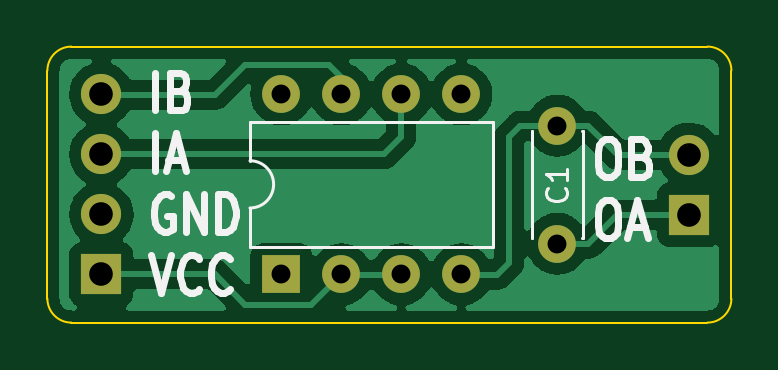
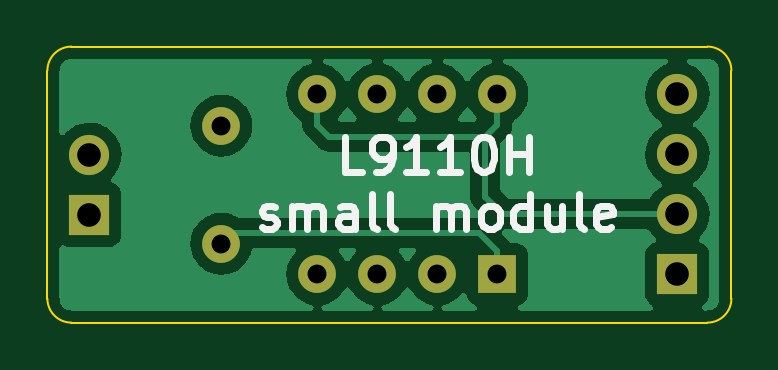
Circuit board: 11 layer files. Board 29.0 x 11.7 mm.
- bottom_copper: l9110h-1ch-driver-B_Cu.gbr (41242 bytes)
- bottom_mask: l9110h-1ch-driver-B_Mask.gbr (1118 bytes)
- paste: l9110h-1ch-driver-B_Paste.gbr (468 bytes)
- bottom_silk: l9110h-1ch-driver-B_Silkscreen.gbr (5563 bytes)
- outline: l9110h-1ch-driver-Edge_Cuts.gbr (1008 bytes)
- top_copper: l9110h-1ch-driver-F_Cu.gbr (49496 bytes)
- top_mask: l9110h-1ch-driver-F_Mask.gbr (1118 bytes)
- paste: l9110h-1ch-driver-F_Paste.gbr (468 bytes)
- top_silk: l9110h-1ch-driver-F_Silkscreen.gbr (5831 bytes)
- drill: l9110h-1ch-driver-NPTH.drl (252 bytes)
- drill: l9110h-1ch-driver-PTH.drl (582 bytes)

=== bottom_copper: l9110h-1ch-driver-B_Cu.gbr (41242 bytes, source omitted) ===
=== bottom_mask: l9110h-1ch-driver-B_Mask.gbr ===
%TF.GenerationSoftware,KiCad,Pcbnew,(6.0.5-0)*%
%TF.CreationDate,2023-07-17T15:50:24+09:00*%
%TF.ProjectId,l9110h-1ch-driver,6c393131-3068-42d3-9163-682d64726976,rev?*%
%TF.SameCoordinates,Original*%
%TF.FileFunction,Soldermask,Bot*%
%TF.FilePolarity,Negative*%
%FSLAX46Y46*%
G04 Gerber Fmt 4.6, Leading zero omitted, Abs format (unit mm)*
G04 Created by KiCad (PCBNEW (6.0.5-0)) date 2023-07-17 15:50:24*
%MOMM*%
%LPD*%
G01*
G04 APERTURE LIST*
%ADD10R,1.700000X1.700000*%
%ADD11O,1.700000X1.700000*%
%ADD12C,1.600000*%
%ADD13R,1.600000X1.600000*%
%ADD14O,1.600000X1.600000*%
G04 APERTURE END LIST*
D10*
%TO.C,J1*%
X106680000Y-107432000D03*
D11*
X106680000Y-104892000D03*
X106680000Y-102352000D03*
X106680000Y-99812000D03*
%TD*%
D12*
%TO.C,C1*%
X125984000Y-106132000D03*
X125984000Y-101132000D03*
%TD*%
D13*
%TO.C,U1*%
X114300000Y-107432000D03*
D14*
X116840000Y-107432000D03*
X119380000Y-107432000D03*
X121920000Y-107432000D03*
X121920000Y-99812000D03*
X119380000Y-99812000D03*
X116840000Y-99812000D03*
X114300000Y-99812000D03*
%TD*%
D10*
%TO.C,J2*%
X131572000Y-104907000D03*
D11*
X131572000Y-102367000D03*
%TD*%
M02*

=== paste: l9110h-1ch-driver-B_Paste.gbr ===
%TF.GenerationSoftware,KiCad,Pcbnew,(6.0.5-0)*%
%TF.CreationDate,2023-07-17T15:50:24+09:00*%
%TF.ProjectId,l9110h-1ch-driver,6c393131-3068-42d3-9163-682d64726976,rev?*%
%TF.SameCoordinates,Original*%
%TF.FileFunction,Paste,Bot*%
%TF.FilePolarity,Positive*%
%FSLAX46Y46*%
G04 Gerber Fmt 4.6, Leading zero omitted, Abs format (unit mm)*
G04 Created by KiCad (PCBNEW (6.0.5-0)) date 2023-07-17 15:50:24*
%MOMM*%
%LPD*%
G01*
G04 APERTURE LIST*
G04 APERTURE END LIST*
M02*

=== bottom_silk: l9110h-1ch-driver-B_Silkscreen.gbr ===
%TF.GenerationSoftware,KiCad,Pcbnew,(6.0.5-0)*%
%TF.CreationDate,2023-07-17T15:50:24+09:00*%
%TF.ProjectId,l9110h-1ch-driver,6c393131-3068-42d3-9163-682d64726976,rev?*%
%TF.SameCoordinates,Original*%
%TF.FileFunction,Legend,Bot*%
%TF.FilePolarity,Positive*%
%FSLAX46Y46*%
G04 Gerber Fmt 4.6, Leading zero omitted, Abs format (unit mm)*
G04 Created by KiCad (PCBNEW (6.0.5-0)) date 2023-07-17 15:50:24*
%MOMM*%
%LPD*%
G01*
G04 APERTURE LIST*
%ADD10C,0.300000*%
G04 APERTURE END LIST*
D10*
X120018571Y-103103071D02*
X120732857Y-103103071D01*
X120732857Y-101603071D01*
X119447142Y-103103071D02*
X119161428Y-103103071D01*
X119018571Y-103031642D01*
X118947142Y-102960214D01*
X118804285Y-102745928D01*
X118732857Y-102460214D01*
X118732857Y-101888785D01*
X118804285Y-101745928D01*
X118875714Y-101674500D01*
X119018571Y-101603071D01*
X119304285Y-101603071D01*
X119447142Y-101674500D01*
X119518571Y-101745928D01*
X119590000Y-101888785D01*
X119590000Y-102245928D01*
X119518571Y-102388785D01*
X119447142Y-102460214D01*
X119304285Y-102531642D01*
X119018571Y-102531642D01*
X118875714Y-102460214D01*
X118804285Y-102388785D01*
X118732857Y-102245928D01*
X117304285Y-103103071D02*
X118161428Y-103103071D01*
X117732857Y-103103071D02*
X117732857Y-101603071D01*
X117875714Y-101817357D01*
X118018571Y-101960214D01*
X118161428Y-102031642D01*
X115875714Y-103103071D02*
X116732857Y-103103071D01*
X116304285Y-103103071D02*
X116304285Y-101603071D01*
X116447142Y-101817357D01*
X116590000Y-101960214D01*
X116732857Y-102031642D01*
X114947142Y-101603071D02*
X114804285Y-101603071D01*
X114661428Y-101674500D01*
X114590000Y-101745928D01*
X114518571Y-101888785D01*
X114447142Y-102174500D01*
X114447142Y-102531642D01*
X114518571Y-102817357D01*
X114590000Y-102960214D01*
X114661428Y-103031642D01*
X114804285Y-103103071D01*
X114947142Y-103103071D01*
X115090000Y-103031642D01*
X115161428Y-102960214D01*
X115232857Y-102817357D01*
X115304285Y-102531642D01*
X115304285Y-102174500D01*
X115232857Y-101888785D01*
X115161428Y-101745928D01*
X115090000Y-101674500D01*
X114947142Y-101603071D01*
X113804285Y-103103071D02*
X113804285Y-101603071D01*
X113804285Y-102317357D02*
X112947142Y-102317357D01*
X112947142Y-103103071D02*
X112947142Y-101603071D01*
X124268571Y-105446642D02*
X124125714Y-105518071D01*
X123840000Y-105518071D01*
X123697142Y-105446642D01*
X123625714Y-105303785D01*
X123625714Y-105232357D01*
X123697142Y-105089500D01*
X123840000Y-105018071D01*
X124054285Y-105018071D01*
X124197142Y-104946642D01*
X124268571Y-104803785D01*
X124268571Y-104732357D01*
X124197142Y-104589500D01*
X124054285Y-104518071D01*
X123840000Y-104518071D01*
X123697142Y-104589500D01*
X122982857Y-105518071D02*
X122982857Y-104518071D01*
X122982857Y-104660928D02*
X122911428Y-104589500D01*
X122768571Y-104518071D01*
X122554285Y-104518071D01*
X122411428Y-104589500D01*
X122340000Y-104732357D01*
X122340000Y-105518071D01*
X122340000Y-104732357D02*
X122268571Y-104589500D01*
X122125714Y-104518071D01*
X121911428Y-104518071D01*
X121768571Y-104589500D01*
X121697142Y-104732357D01*
X121697142Y-105518071D01*
X120340000Y-105518071D02*
X120340000Y-104732357D01*
X120411428Y-104589500D01*
X120554285Y-104518071D01*
X120840000Y-104518071D01*
X120982857Y-104589500D01*
X120340000Y-105446642D02*
X120482857Y-105518071D01*
X120840000Y-105518071D01*
X120982857Y-105446642D01*
X121054285Y-105303785D01*
X121054285Y-105160928D01*
X120982857Y-105018071D01*
X120840000Y-104946642D01*
X120482857Y-104946642D01*
X120340000Y-104875214D01*
X119411428Y-105518071D02*
X119554285Y-105446642D01*
X119625714Y-105303785D01*
X119625714Y-104018071D01*
X118625714Y-105518071D02*
X118768571Y-105446642D01*
X118840000Y-105303785D01*
X118840000Y-104018071D01*
X116911428Y-105518071D02*
X116911428Y-104518071D01*
X116911428Y-104660928D02*
X116840000Y-104589500D01*
X116697142Y-104518071D01*
X116482857Y-104518071D01*
X116340000Y-104589500D01*
X116268571Y-104732357D01*
X116268571Y-105518071D01*
X116268571Y-104732357D02*
X116197142Y-104589500D01*
X116054285Y-104518071D01*
X115840000Y-104518071D01*
X115697142Y-104589500D01*
X115625714Y-104732357D01*
X115625714Y-105518071D01*
X114697142Y-105518071D02*
X114840000Y-105446642D01*
X114911428Y-105375214D01*
X114982857Y-105232357D01*
X114982857Y-104803785D01*
X114911428Y-104660928D01*
X114840000Y-104589500D01*
X114697142Y-104518071D01*
X114482857Y-104518071D01*
X114340000Y-104589500D01*
X114268571Y-104660928D01*
X114197142Y-104803785D01*
X114197142Y-105232357D01*
X114268571Y-105375214D01*
X114340000Y-105446642D01*
X114482857Y-105518071D01*
X114697142Y-105518071D01*
X112911428Y-105518071D02*
X112911428Y-104018071D01*
X112911428Y-105446642D02*
X113054285Y-105518071D01*
X113340000Y-105518071D01*
X113482857Y-105446642D01*
X113554285Y-105375214D01*
X113625714Y-105232357D01*
X113625714Y-104803785D01*
X113554285Y-104660928D01*
X113482857Y-104589500D01*
X113340000Y-104518071D01*
X113054285Y-104518071D01*
X112911428Y-104589500D01*
X111554285Y-104518071D02*
X111554285Y-105518071D01*
X112197142Y-104518071D02*
X112197142Y-105303785D01*
X112125714Y-105446642D01*
X111982857Y-105518071D01*
X111768571Y-105518071D01*
X111625714Y-105446642D01*
X111554285Y-105375214D01*
X110625714Y-105518071D02*
X110768571Y-105446642D01*
X110840000Y-105303785D01*
X110840000Y-104018071D01*
X109482857Y-105446642D02*
X109625714Y-105518071D01*
X109911428Y-105518071D01*
X110054285Y-105446642D01*
X110125714Y-105303785D01*
X110125714Y-104732357D01*
X110054285Y-104589500D01*
X109911428Y-104518071D01*
X109625714Y-104518071D01*
X109482857Y-104589500D01*
X109411428Y-104732357D01*
X109411428Y-104875214D01*
X110125714Y-105018071D01*
M02*

=== outline: l9110h-1ch-driver-Edge_Cuts.gbr ===
%TF.GenerationSoftware,KiCad,Pcbnew,(6.0.5-0)*%
%TF.CreationDate,2023-07-17T15:50:24+09:00*%
%TF.ProjectId,l9110h-1ch-driver,6c393131-3068-42d3-9163-682d64726976,rev?*%
%TF.SameCoordinates,Original*%
%TF.FileFunction,Profile,NP*%
%FSLAX46Y46*%
G04 Gerber Fmt 4.6, Leading zero omitted, Abs format (unit mm)*
G04 Created by KiCad (PCBNEW (6.0.5-0)) date 2023-07-17 15:50:24*
%MOMM*%
%LPD*%
G01*
G04 APERTURE LIST*
%TA.AperFunction,Profile*%
%ADD10C,0.100000*%
%TD*%
G04 APERTURE END LIST*
D10*
X132334000Y-97790000D02*
X105410000Y-97790000D01*
X133350000Y-108458000D02*
X133350000Y-98806000D01*
X105410000Y-109474000D02*
X132334000Y-109474000D01*
X104394000Y-108458000D02*
G75*
G03*
X105410000Y-109474000I1016000J0D01*
G01*
X133350000Y-98806000D02*
G75*
G03*
X132334000Y-97790000I-1016000J0D01*
G01*
X104394000Y-108458000D02*
X104394000Y-98806000D01*
X132334000Y-109474000D02*
G75*
G03*
X133350000Y-108458000I0J1016000D01*
G01*
X105410000Y-97790000D02*
G75*
G03*
X104394000Y-98806000I0J-1016000D01*
G01*
M02*

=== top_copper: l9110h-1ch-driver-F_Cu.gbr (49496 bytes, source omitted) ===
=== top_mask: l9110h-1ch-driver-F_Mask.gbr ===
%TF.GenerationSoftware,KiCad,Pcbnew,(6.0.5-0)*%
%TF.CreationDate,2023-07-17T15:50:24+09:00*%
%TF.ProjectId,l9110h-1ch-driver,6c393131-3068-42d3-9163-682d64726976,rev?*%
%TF.SameCoordinates,Original*%
%TF.FileFunction,Soldermask,Top*%
%TF.FilePolarity,Negative*%
%FSLAX46Y46*%
G04 Gerber Fmt 4.6, Leading zero omitted, Abs format (unit mm)*
G04 Created by KiCad (PCBNEW (6.0.5-0)) date 2023-07-17 15:50:24*
%MOMM*%
%LPD*%
G01*
G04 APERTURE LIST*
%ADD10R,1.700000X1.700000*%
%ADD11O,1.700000X1.700000*%
%ADD12C,1.600000*%
%ADD13R,1.600000X1.600000*%
%ADD14O,1.600000X1.600000*%
G04 APERTURE END LIST*
D10*
%TO.C,J1*%
X106680000Y-107432000D03*
D11*
X106680000Y-104892000D03*
X106680000Y-102352000D03*
X106680000Y-99812000D03*
%TD*%
D12*
%TO.C,C1*%
X125984000Y-106132000D03*
X125984000Y-101132000D03*
%TD*%
D13*
%TO.C,U1*%
X114300000Y-107432000D03*
D14*
X116840000Y-107432000D03*
X119380000Y-107432000D03*
X121920000Y-107432000D03*
X121920000Y-99812000D03*
X119380000Y-99812000D03*
X116840000Y-99812000D03*
X114300000Y-99812000D03*
%TD*%
D10*
%TO.C,J2*%
X131572000Y-104907000D03*
D11*
X131572000Y-102367000D03*
%TD*%
M02*

=== paste: l9110h-1ch-driver-F_Paste.gbr ===
%TF.GenerationSoftware,KiCad,Pcbnew,(6.0.5-0)*%
%TF.CreationDate,2023-07-17T15:50:24+09:00*%
%TF.ProjectId,l9110h-1ch-driver,6c393131-3068-42d3-9163-682d64726976,rev?*%
%TF.SameCoordinates,Original*%
%TF.FileFunction,Paste,Top*%
%TF.FilePolarity,Positive*%
%FSLAX46Y46*%
G04 Gerber Fmt 4.6, Leading zero omitted, Abs format (unit mm)*
G04 Created by KiCad (PCBNEW (6.0.5-0)) date 2023-07-17 15:50:24*
%MOMM*%
%LPD*%
G01*
G04 APERTURE LIST*
G04 APERTURE END LIST*
M02*

=== top_silk: l9110h-1ch-driver-F_Silkscreen.gbr ===
%TF.GenerationSoftware,KiCad,Pcbnew,(6.0.5-0)*%
%TF.CreationDate,2023-07-17T15:50:24+09:00*%
%TF.ProjectId,l9110h-1ch-driver,6c393131-3068-42d3-9163-682d64726976,rev?*%
%TF.SameCoordinates,Original*%
%TF.FileFunction,Legend,Top*%
%TF.FilePolarity,Positive*%
%FSLAX46Y46*%
G04 Gerber Fmt 4.6, Leading zero omitted, Abs format (unit mm)*
G04 Created by KiCad (PCBNEW (6.0.5-0)) date 2023-07-17 15:50:24*
%MOMM*%
%LPD*%
G01*
G04 APERTURE LIST*
%ADD10C,0.300000*%
%ADD11C,0.129000*%
%ADD12C,0.120000*%
G04 APERTURE END LIST*
D10*
X108962523Y-100491809D02*
X108962523Y-98891809D01*
X110014904Y-99653714D02*
X110200619Y-99729904D01*
X110262523Y-99806095D01*
X110324428Y-99958476D01*
X110324428Y-100187047D01*
X110262523Y-100339428D01*
X110200619Y-100415619D01*
X110076809Y-100491809D01*
X109581571Y-100491809D01*
X109581571Y-98891809D01*
X110014904Y-98891809D01*
X110138714Y-98968000D01*
X110200619Y-99044190D01*
X110262523Y-99196571D01*
X110262523Y-99348952D01*
X110200619Y-99501333D01*
X110138714Y-99577523D01*
X110014904Y-99653714D01*
X109581571Y-99653714D01*
X108962523Y-103067809D02*
X108962523Y-101467809D01*
X109519666Y-102610666D02*
X110138714Y-102610666D01*
X109395857Y-103067809D02*
X109829190Y-101467809D01*
X110262523Y-103067809D01*
X109643476Y-104120000D02*
X109519666Y-104043809D01*
X109333952Y-104043809D01*
X109148238Y-104120000D01*
X109024428Y-104272380D01*
X108962523Y-104424761D01*
X108900619Y-104729523D01*
X108900619Y-104958095D01*
X108962523Y-105262857D01*
X109024428Y-105415238D01*
X109148238Y-105567619D01*
X109333952Y-105643809D01*
X109457761Y-105643809D01*
X109643476Y-105567619D01*
X109705380Y-105491428D01*
X109705380Y-104958095D01*
X109457761Y-104958095D01*
X110262523Y-105643809D02*
X110262523Y-104043809D01*
X111005380Y-105643809D01*
X111005380Y-104043809D01*
X111624428Y-105643809D02*
X111624428Y-104043809D01*
X111933952Y-104043809D01*
X112119666Y-104120000D01*
X112243476Y-104272380D01*
X112305380Y-104424761D01*
X112367285Y-104729523D01*
X112367285Y-104958095D01*
X112305380Y-105262857D01*
X112243476Y-105415238D01*
X112119666Y-105567619D01*
X111933952Y-105643809D01*
X111624428Y-105643809D01*
X108776809Y-106619809D02*
X109210142Y-108219809D01*
X109643476Y-106619809D01*
X110819666Y-108067428D02*
X110757761Y-108143619D01*
X110572047Y-108219809D01*
X110448238Y-108219809D01*
X110262523Y-108143619D01*
X110138714Y-107991238D01*
X110076809Y-107838857D01*
X110014904Y-107534095D01*
X110014904Y-107305523D01*
X110076809Y-107000761D01*
X110138714Y-106848380D01*
X110262523Y-106696000D01*
X110448238Y-106619809D01*
X110572047Y-106619809D01*
X110757761Y-106696000D01*
X110819666Y-106772190D01*
X112119666Y-108067428D02*
X112057761Y-108143619D01*
X111872047Y-108219809D01*
X111748238Y-108219809D01*
X111562523Y-108143619D01*
X111438714Y-107991238D01*
X111376809Y-107838857D01*
X111314904Y-107534095D01*
X111314904Y-107305523D01*
X111376809Y-107000761D01*
X111438714Y-106848380D01*
X111562523Y-106696000D01*
X111748238Y-106619809D01*
X111872047Y-106619809D01*
X112057761Y-106696000D01*
X112119666Y-106772190D01*
X128006142Y-101721809D02*
X128253761Y-101721809D01*
X128377571Y-101798000D01*
X128501380Y-101950380D01*
X128563285Y-102255142D01*
X128563285Y-102788476D01*
X128501380Y-103093238D01*
X128377571Y-103245619D01*
X128253761Y-103321809D01*
X128006142Y-103321809D01*
X127882333Y-103245619D01*
X127758523Y-103093238D01*
X127696619Y-102788476D01*
X127696619Y-102255142D01*
X127758523Y-101950380D01*
X127882333Y-101798000D01*
X128006142Y-101721809D01*
X129553761Y-102483714D02*
X129739476Y-102559904D01*
X129801380Y-102636095D01*
X129863285Y-102788476D01*
X129863285Y-103017047D01*
X129801380Y-103169428D01*
X129739476Y-103245619D01*
X129615666Y-103321809D01*
X129120428Y-103321809D01*
X129120428Y-101721809D01*
X129553761Y-101721809D01*
X129677571Y-101798000D01*
X129739476Y-101874190D01*
X129801380Y-102026571D01*
X129801380Y-102178952D01*
X129739476Y-102331333D01*
X129677571Y-102407523D01*
X129553761Y-102483714D01*
X129120428Y-102483714D01*
X128006142Y-104297809D02*
X128253761Y-104297809D01*
X128377571Y-104374000D01*
X128501380Y-104526380D01*
X128563285Y-104831142D01*
X128563285Y-105364476D01*
X128501380Y-105669238D01*
X128377571Y-105821619D01*
X128253761Y-105897809D01*
X128006142Y-105897809D01*
X127882333Y-105821619D01*
X127758523Y-105669238D01*
X127696619Y-105364476D01*
X127696619Y-104831142D01*
X127758523Y-104526380D01*
X127882333Y-104374000D01*
X128006142Y-104297809D01*
X129058523Y-105440666D02*
X129677571Y-105440666D01*
X128934714Y-105897809D02*
X129368047Y-104297809D01*
X129801380Y-105897809D01*
D11*
%TO.C,C1*%
X126291142Y-103775333D02*
X126332095Y-103816285D01*
X126373047Y-103939142D01*
X126373047Y-104021047D01*
X126332095Y-104143904D01*
X126250190Y-104225809D01*
X126168285Y-104266761D01*
X126004476Y-104307714D01*
X125881619Y-104307714D01*
X125717809Y-104266761D01*
X125635904Y-104225809D01*
X125554000Y-104143904D01*
X125513047Y-104021047D01*
X125513047Y-103939142D01*
X125554000Y-103816285D01*
X125594952Y-103775333D01*
X126373047Y-102956285D02*
X126373047Y-103447714D01*
X126373047Y-103202000D02*
X125513047Y-103202000D01*
X125635904Y-103283904D01*
X125717809Y-103365809D01*
X125758761Y-103447714D01*
D12*
X127039000Y-101362000D02*
X127054000Y-101362000D01*
X127054000Y-105902000D02*
X127054000Y-101362000D01*
X124914000Y-101362000D02*
X124929000Y-101362000D01*
X124914000Y-105902000D02*
X124929000Y-105902000D01*
X124914000Y-105902000D02*
X124914000Y-101362000D01*
X127039000Y-105902000D02*
X127054000Y-105902000D01*
%TO.C,U1*%
X112970000Y-100972000D02*
X112970000Y-102622000D01*
X123250000Y-106272000D02*
X123250000Y-100972000D01*
X112970000Y-106272000D02*
X123250000Y-106272000D01*
X123250000Y-100972000D02*
X112970000Y-100972000D01*
X112970000Y-104622000D02*
X112970000Y-106272000D01*
X112970000Y-104622000D02*
G75*
G03*
X112970000Y-102622000I0J1000000D01*
G01*
%TD*%
M02*

=== drill: l9110h-1ch-driver-NPTH.drl ===
M48
; DRILL file {KiCad (6.0.5-0)} date 
; FORMAT={-:-/ absolute / inch / decimal}
; #@! TF.CreationDate,2023-07-17T15:50:21+09:00
; #@! TF.GenerationSoftware,Kicad,Pcbnew,(6.0.5-0)
; #@! TF.FileFunction,NonPlated,1,2,NPTH
FMAT,2
INCH
%
G90
G05
T0
M30

=== drill: l9110h-1ch-driver-PTH.drl ===
M48
; DRILL file {KiCad (6.0.5-0)} date 
; FORMAT={-:-/ absolute / inch / decimal}
; #@! TF.CreationDate,2023-07-17T15:50:21+09:00
; #@! TF.GenerationSoftware,Kicad,Pcbnew,(6.0.5-0)
; #@! TF.FileFunction,Plated,1,2,PTH
FMAT,2
INCH
; #@! TA.AperFunction,Plated,PTH,ComponentDrill
T1C0.0315
; #@! TA.AperFunction,Plated,PTH,ComponentDrill
T2C0.0394
%
G90
G05
T1
X4.5Y-3.9296
X4.5Y-4.2296
X4.6Y-3.9296
X4.6Y-4.2296
X4.7Y-3.9296
X4.7Y-4.2296
X4.8Y-3.9296
X4.8Y-4.2296
X4.96Y-3.9816
X4.96Y-4.1784
T2
X4.2Y-3.9296
X4.2Y-4.0296
X4.2Y-4.1296
X4.2Y-4.2296
X5.18Y-4.0302
X5.18Y-4.1302
T0
M30

